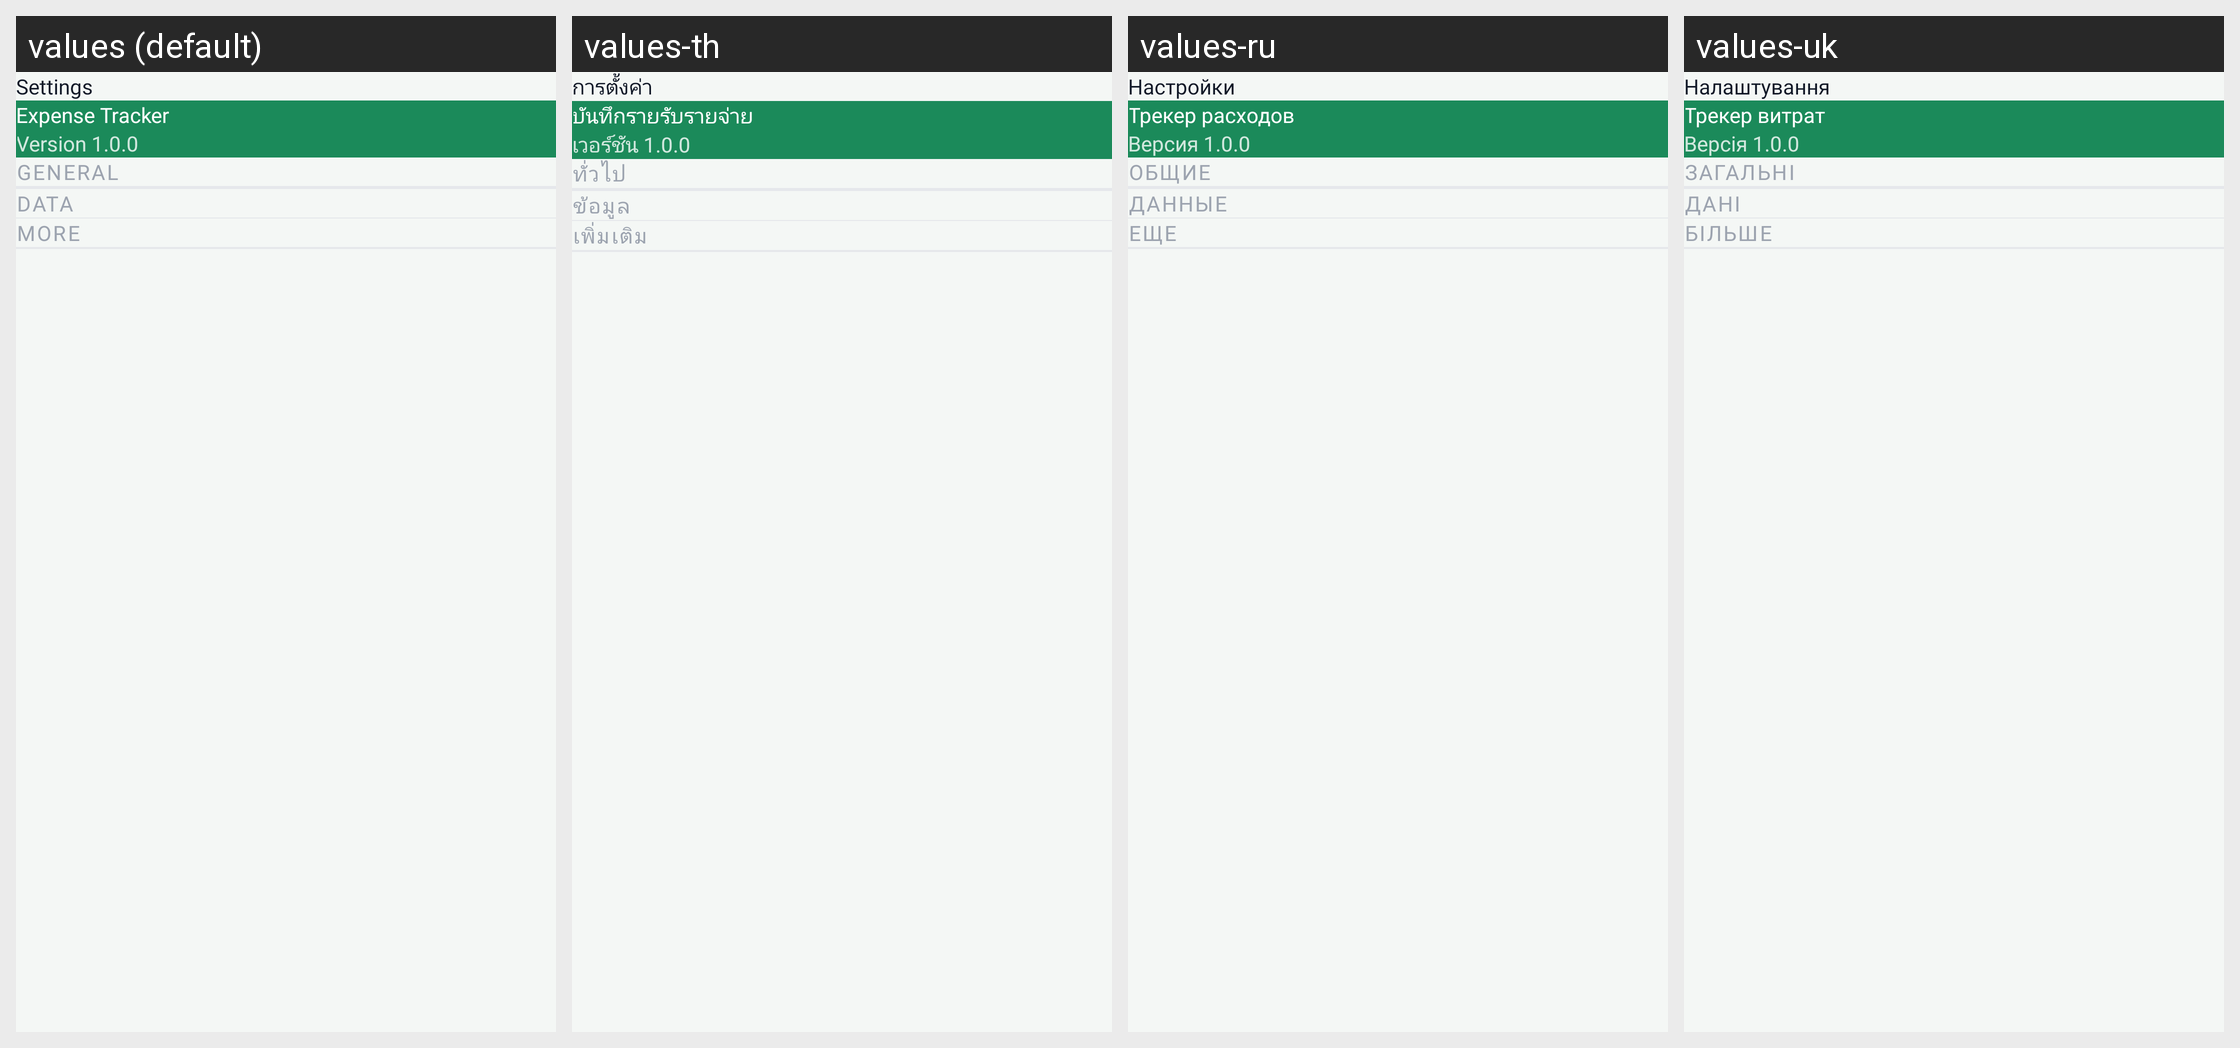

Strings drawn on this Android screen and how each of the app's shown locales translates them:
Android screen res/layout/fragment_settings.xml rendered under 4 locales, left to right: values (default), values-th, values-ru, values-uk. Device: Nexus 5 (rendered at 1080×1920; each locale shown at half size, 540×960, under a caption strip naming it); theme Theme.ExpenseBook.
Other locales in the repository, not shown: values-af, values-ar, values-de, values-es, values-fil, values-fr, values-fr-rCA, values-hi, values-hu, values-in, values-it, values-ja, values-ko, values-pl, values-pt, values-pt-rBR, values-ro, values-tr, values-vi, values-zh, values-zh-rCN, values-zh-rTW.
Strings drawn on this screen, with the default value and each locale's value (text and hints the layout hard-codes, and strings that could not be matched under every locale, appear in the picture but are not listed):

settings
  values: Settings
  values-th: การตั้งค่า
  values-ru: Настройки
  values-uk: Налаштування

app_name
  values: Expense Tracker
  values-th: บันทึกรายรับรายจ่าย
  values-ru: Трекер расходов
  values-uk: Трекер витрат

version_1_0_0
  values: Version 1.0.0
  values-th: เวอร์ชัน 1.0.0
  values-ru: Версия 1.0.0
  values-uk: Версія 1.0.0

preferences
  values: General
  values-th: ทั่วไป
  values-ru: Общие
  values-uk: Загальні

data
  values: Data
  values-th: ข้อมูล
  values-ru: Данные
  values-uk: Дані

more
  values: More
  values-th: เพิ่มเติม
  values-ru: Еще
  values-uk: Більше
